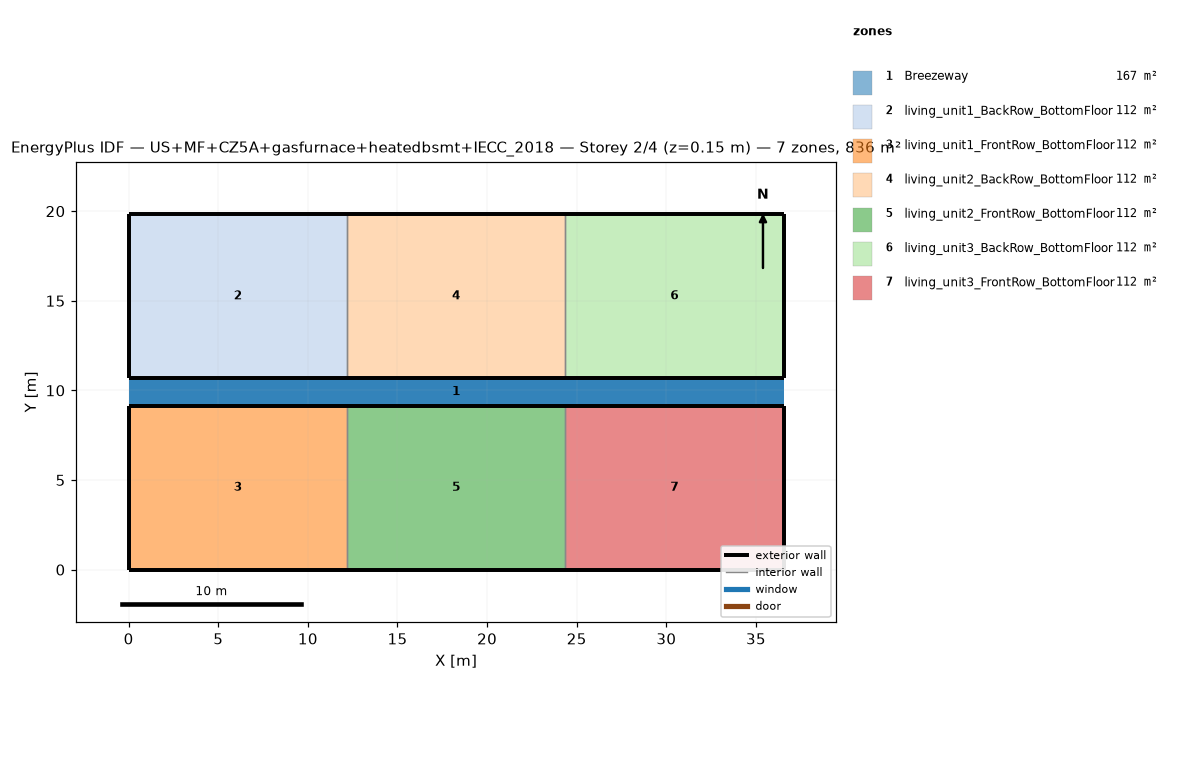
=== STOREY PLAN SPEC (per zone: floor XY polygon, exterior-wall plan segments, windows/doors) ===
zone 1: Breezeway  (167.0 m²)
  floor: (36.54, 9.16) (0.00, 9.16) (0.00, 10.68) (36.54, 10.68)
  floor: (36.54, 9.16) (0.00, 9.16) (0.00, 10.68) (36.54, 10.68)
  floor: (36.54, 9.16) (0.00, 9.16) (0.00, 10.68) (36.54, 10.68)
zone 2: living_unit1_BackRow_BottomFloor  (111.5 m²)
  floor: (12.18, 10.68) (0.00, 10.68) (0.00, 19.84) (12.18, 19.84)
  exterior wall: (0.00, 10.68) – (12.18, 10.68)  [12.2 m]
  exterior wall: (12.18, 19.84) – (0.00, 19.84)  [12.2 m]
  exterior wall: (0.00, 19.84) – (0.00, 10.68)  [9.2 m]
  interior walls: 1
zone 3: living_unit1_FrontRow_BottomFloor  (111.5 m²)
  floor: (12.18, 0.00) (0.00, 0.00) (0.00, 9.16) (12.18, 9.16)
  exterior wall: (0.00, 0.00) – (12.18, 0.00)  [12.2 m]
  exterior wall: (12.18, 9.16) – (0.00, 9.16)  [12.2 m]
  exterior wall: (0.00, 9.16) – (0.00, 0.00)  [9.2 m]
  interior walls: 1
zone 4: living_unit2_BackRow_BottomFloor  (111.5 m²)
  floor: (24.36, 10.68) (12.18, 10.68) (12.18, 19.84) (24.36, 19.84)
  exterior wall: (12.18, 10.68) – (24.36, 10.68)  [12.2 m]
  exterior wall: (24.36, 19.84) – (12.18, 19.84)  [12.2 m]
  interior walls: 2
zone 5: living_unit2_FrontRow_BottomFloor  (111.5 m²)
  floor: (24.36, 0.00) (12.18, 0.00) (12.18, 9.16) (24.36, 9.16)
  exterior wall: (12.18, 0.00) – (24.36, 0.00)  [12.2 m]
  exterior wall: (24.36, 9.16) – (12.18, 9.16)  [12.2 m]
  interior walls: 2
zone 6: living_unit3_BackRow_BottomFloor  (111.5 m²)
  floor: (36.54, 10.68) (24.36, 10.68) (24.36, 19.84) (36.54, 19.84)
  exterior wall: (24.36, 10.68) – (36.54, 10.68)  [12.2 m]
  exterior wall: (36.54, 10.68) – (36.54, 19.84)  [9.2 m]
  exterior wall: (36.54, 19.84) – (24.36, 19.84)  [12.2 m]
  interior walls: 1
zone 7: living_unit3_FrontRow_BottomFloor  (111.5 m²)
  floor: (36.54, 0.00) (24.36, 0.00) (24.36, 9.16) (36.54, 9.16)
  exterior wall: (24.36, 0.00) – (36.54, 0.00)  [12.2 m]
  exterior wall: (36.54, 0.00) – (36.54, 9.16)  [9.2 m]
  exterior wall: (36.54, 9.16) – (24.36, 9.16)  [12.2 m]
  interior walls: 1

=== DERIVED (storey summary) ===
Building: US+MF+CZ5A+gasfurnace+heatedbsmt+IECC_2018
Storey: 2 of 4  (floor level z = 0.15 m)
Storey gross floor area: 836.2 m²
Zones on this storey: 7
  - Breezeway: floor 167.0 m²
  - living_unit1_BackRow_BottomFloor: floor 111.5 m²; exterior wall 33.5 m (86.9 m²); WWR 0.0%
  - living_unit1_FrontRow_BottomFloor: floor 111.5 m²; exterior wall 33.5 m (86.9 m²); WWR 0.0%
  - living_unit2_BackRow_BottomFloor: floor 111.5 m²; exterior wall 24.4 m (63.1 m²); WWR 0.0%
  - living_unit2_FrontRow_BottomFloor: floor 111.5 m²; exterior wall 24.4 m (63.1 m²); WWR 0.0%
  - living_unit3_BackRow_BottomFloor: floor 111.5 m²; exterior wall 33.5 m (86.9 m²); WWR 0.0%
  - living_unit3_FrontRow_BottomFloor: floor 111.5 m²; exterior wall 33.5 m (86.9 m²); WWR 0.0%
Zone adjacency (shared interzone walls):
  - living_unit1_BackRow_BottomFloor ↔ living_unit2_BackRow_BottomFloor
  - living_unit1_FrontRow_BottomFloor ↔ living_unit2_FrontRow_BottomFloor
  - living_unit2_BackRow_BottomFloor ↔ living_unit3_BackRow_BottomFloor
  - living_unit2_FrontRow_BottomFloor ↔ living_unit3_FrontRow_BottomFloor